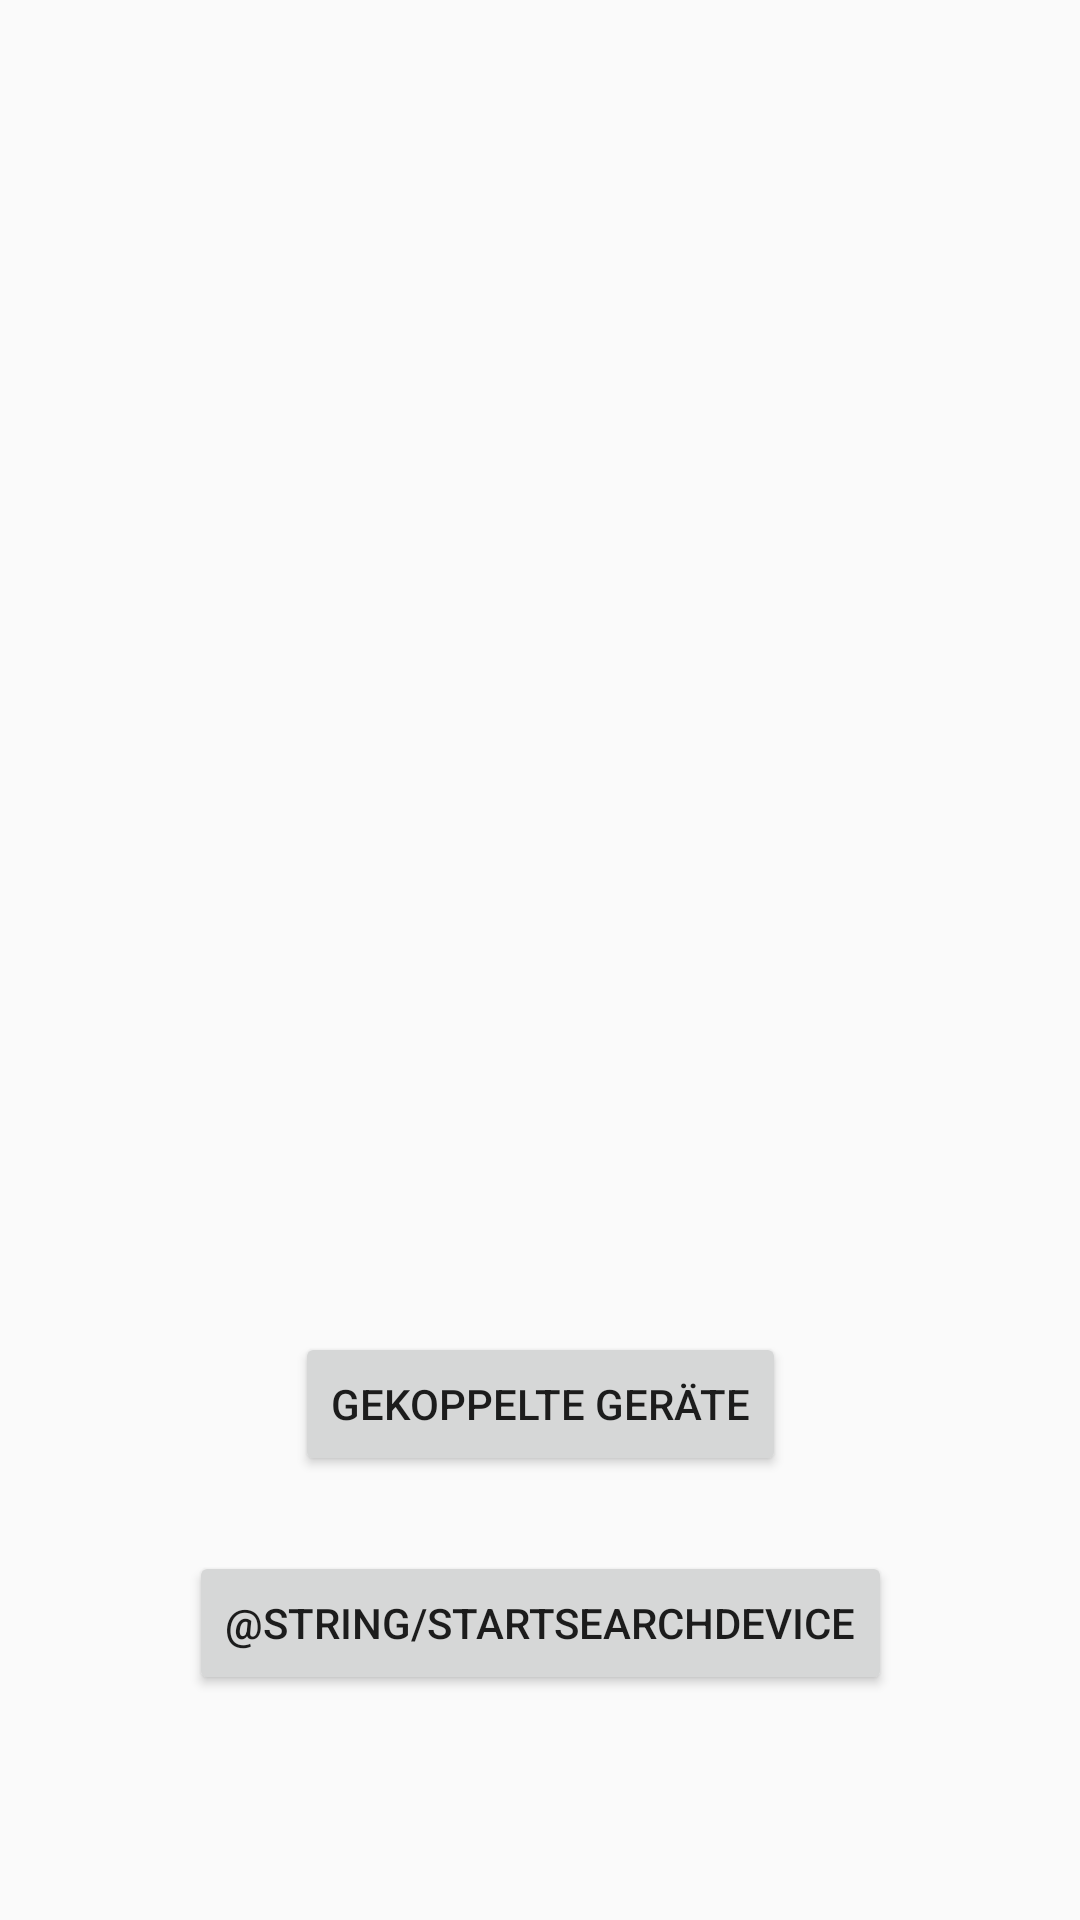

Reconstruct the res/layout file that produces this screen, plus the resources it refers to.
<!-- AndroidManifest.xml: application theme Theme.MySimpleBluetoothApp -->
<!-- res/layout/activity_main.xml -->
<?xml version="1.0" encoding="utf-8"?>
<androidx.constraintlayout.widget.ConstraintLayout xmlns:android="http://schemas.android.com/apk/res/android"
    xmlns:app="http://schemas.android.com/apk/res-auto"
    xmlns:tools="http://schemas.android.com/tools"
    android:layout_width="match_parent"
    android:layout_height="match_parent"
    tools:context=".MainActivity">

    <Button
        android:id="@+id/PairedDevicesButton"
        android:layout_width="wrap_content"
        android:layout_height="wrap_content"
        android:layout_marginBottom="25dp"
        android:text="@string/ConnectedDevicesText"
        app:layout_constraintBottom_toTopOf="@+id/searchBluetoothConnectionButton"
        app:layout_constraintEnd_toEndOf="parent"
        app:layout_constraintHorizontal_bias="0.5"
        app:layout_constraintStart_toStartOf="parent" />

    <Button
        android:id="@+id/searchBluetoothConnectionButton"
        android:layout_width="wrap_content"
        android:layout_height="wrap_content"
        android:layout_marginBottom="75dp"
        android:text="@string/startSearchDevice"
        app:layout_constraintBottom_toBottomOf="parent"
        app:layout_constraintEnd_toEndOf="parent"
        app:layout_constraintHorizontal_bias="0.5"
        app:layout_constraintStart_toStartOf="parent" />

    <ListView
        android:id="@+id/PairedDevicesListView"
        android:layout_width="match_parent"
        android:layout_height="400dp"
        android:layout_marginBottom="50dp"
        app:layout_constraintBottom_toTopOf="@+id/PairedDevicesButton"
        app:layout_constraintEnd_toEndOf="parent"
        app:layout_constraintHorizontal_bias="0.5"
        app:layout_constraintStart_toStartOf="parent" />

</androidx.constraintlayout.widget.ConstraintLayout>
<!-- resources referenced by this layout -->
<resources>
  <string name="ConnectedDevicesText">Gekoppelte Geräte</string>
  <style name="Theme.MySimpleBluetoothApp" parent="Theme.MaterialComponents.DayNight.DarkActionBar.Bridge">
          
          <item name="colorPrimary">@color/green</item>
          <item name="colorPrimaryVariant">@color/greenDark</item>
          <item name="colorOnPrimary">@color/black</item>
          
          <item name="colorSecondary">@color/teal_200</item>
          <item name="colorSecondaryVariant">@color/teal_700</item>
          <item name="colorOnSecondary">#000000</item>
          <item name="titleTextColor">@color/black</item>
          
          <item name="android:statusBarColor" tools:targetApi="l">?attr/colorPrimaryVariant</item>
          
      </style>
  <color name="green">#97D58D</color>
  <color name="greenDark">#597353</color>
  <color name="black">#FF000000</color>
  <color name="teal_200">#FF03DAC5</color>
  <color name="teal_700">#FF018786</color>
</resources>
